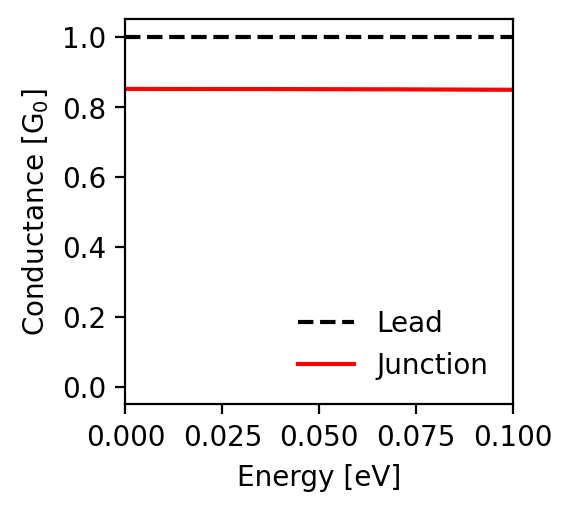

Values plotted in this chart, from the file beside it:
energy; conductance_lead; conductance_junction
-0.1; 1.0; 0.849
-0.0998; 1.0; 0.849
-0.0996; 1.0; 0.849
-0.0994; 1.0; 0.849
-0.0992; 1.0; 0.849
-0.099; 1.0; 0.849
-0.0988; 1.0; 0.849
-0.0986; 1.0; 0.849
-0.0984; 1.0; 0.849
-0.0982; 1.0; 0.849
-0.098; 1.0; 0.849
-0.0978; 1.0; 0.849
-0.0976; 1.0; 0.849
-0.0974; 1.0; 0.849
-0.0972; 1.0; 0.849
-0.097; 1.0; 0.849
-0.0968; 1.0; 0.849
-0.0966; 1.0; 0.849
-0.0964; 1.0; 0.849
-0.0962; 1.0; 0.849
-0.096; 1.0; 0.849
-0.0958; 1.0; 0.849
-0.0956; 1.0; 0.849
-0.0954; 1.0; 0.849
-0.0952; 1.0; 0.849
-0.095; 1.0; 0.849
-0.0948; 1.0; 0.849
-0.0946; 1.0; 0.849
-0.0944; 1.0; 0.849
-0.0942; 1.0; 0.849
-0.094; 1.0; 0.849
-0.0938; 1.0; 0.849
-0.0936; 1.0; 0.849
-0.0934; 1.0; 0.849
-0.0932; 1.0; 0.849
-0.093; 1.0; 0.849
-0.0928; 1.0; 0.849
-0.0926; 1.0; 0.849
-0.0924; 1.0; 0.849
-0.0922; 1.0; 0.849
-0.092; 1.0; 0.849
-0.0918; 1.0; 0.849
-0.0916; 1.0; 0.849
-0.0914; 1.0; 0.849
-0.0912; 1.0; 0.849
-0.091; 1.0; 0.849
-0.0908; 1.0; 0.849
-0.0906; 1.0; 0.849
-0.0904; 1.0; 0.85
-0.0902; 1.0; 0.85
-0.09; 1.0; 0.85
-0.0898; 1.0; 0.85
-0.0896; 1.0; 0.85
-0.0894; 1.0; 0.85
-0.0892; 1.0; 0.85
-0.089; 1.0; 0.85
-0.0888; 1.0; 0.85
-0.0886; 1.0; 0.85
-0.0884; 1.0; 0.85
-0.0882; 1.0; 0.85
... 941 more rows
